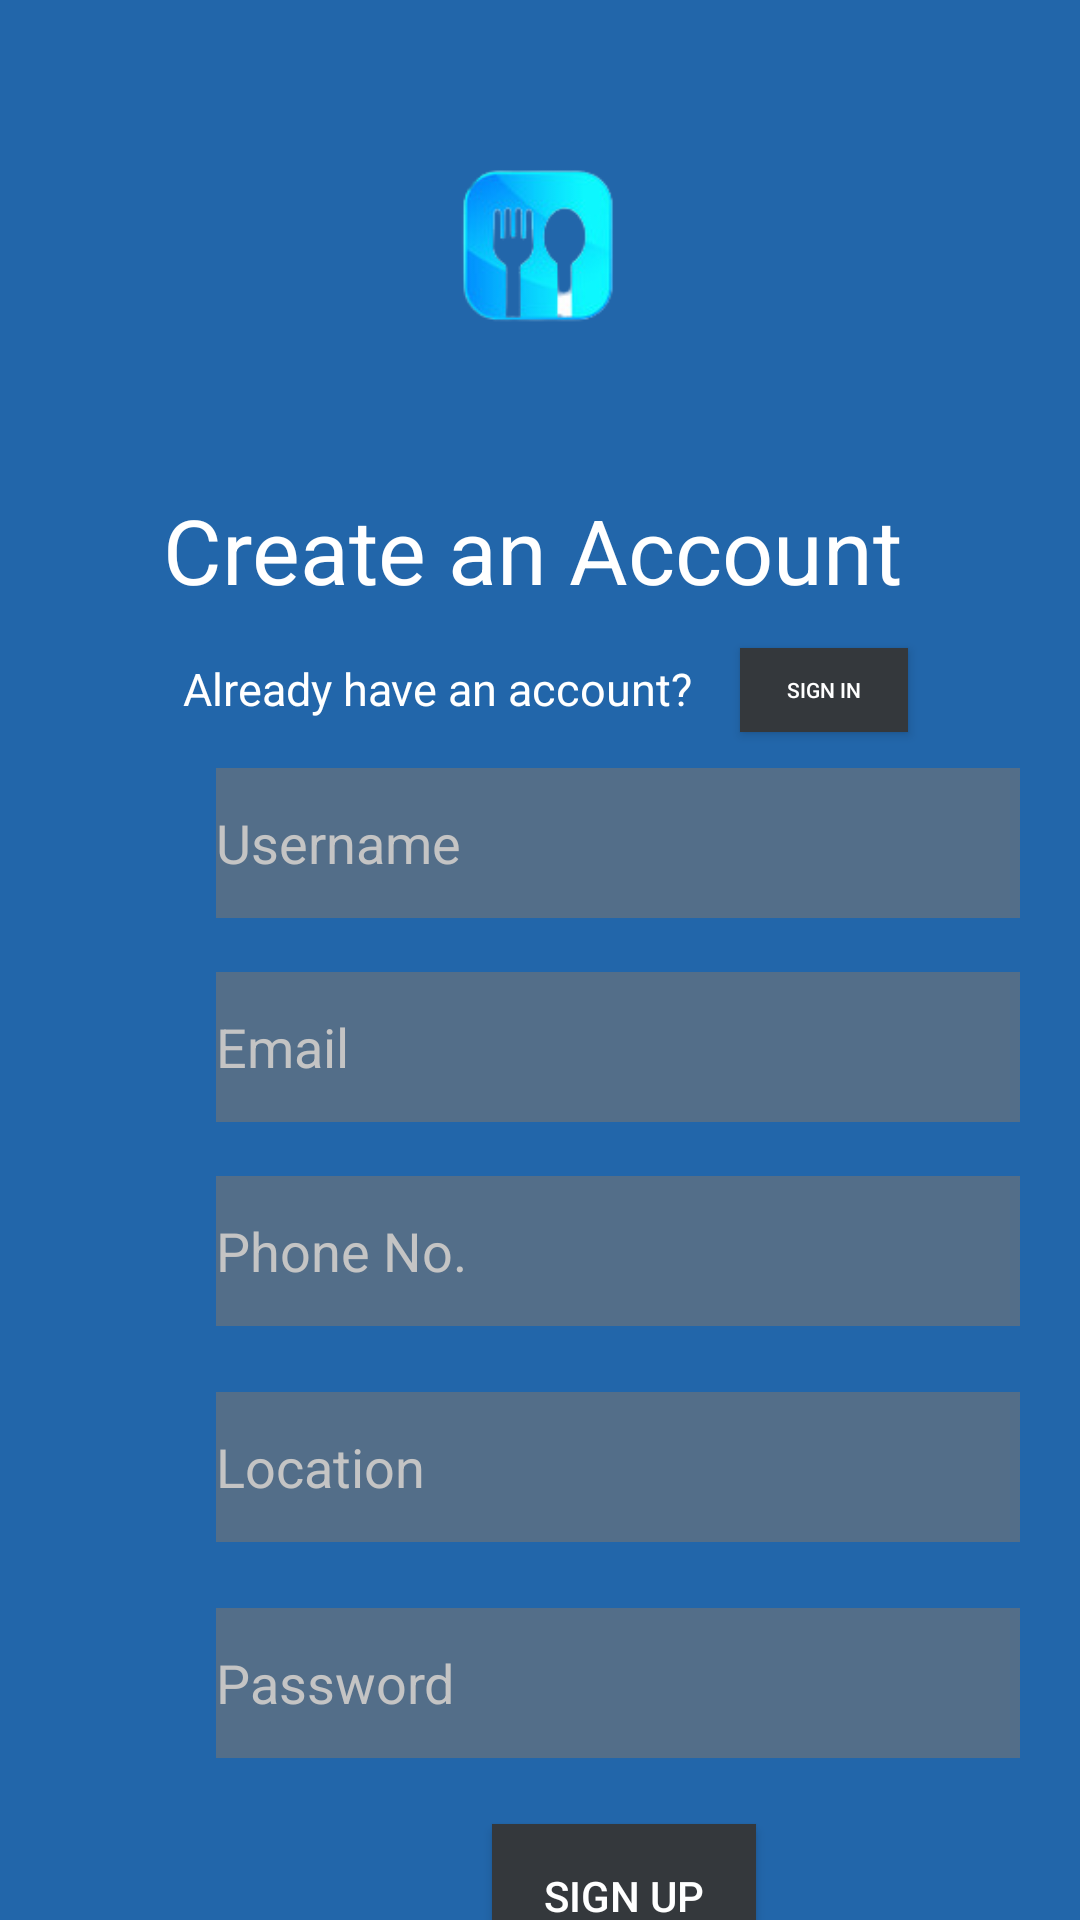

The Android layout XML behind this screen, and the referenced resources:
<!-- AndroidManifest.xml: application theme Theme.HelmateBahini -->
<!-- res/layout/sign_up.xml -->
<?xml version="1.0" encoding="utf-8"?>

<androidx.constraintlayout.widget.ConstraintLayout xmlns:android="http://schemas.android.com/apk/res/android"
    xmlns:app="http://schemas.android.com/apk/res-auto"
    xmlns:tools="http://schemas.android.com/tools"
    android:layout_width="match_parent"
    android:layout_height="match_parent"
    android:background="@color/Helmate"
    tools:context=".SignUp">
    <ImageView
        android:id="@+id/imageView"
        android:layout_width="146dp"
        android:layout_height="159dp"
        android:src="@drawable/fd"
        app:layout_constraintEnd_toEndOf="parent"
        app:layout_constraintHorizontal_bias="0.498"
        app:layout_constraintStart_toStartOf="parent"
        app:layout_constraintTop_toTopOf="parent" />

    <EditText
        android:id="@+id/phone"
        android:layout_width="268dp"
        android:layout_height="50dp"
        android:layout_marginStart="72dp"
        android:layout_marginTop="392dp"
        android:background="@color/ligh_ash"
        android:ems="10"
        android:hint="Phone No."
        android:inputType="textPersonName"
        android:textColorHint="@color/ashes"
        app:layout_constraintStart_toStartOf="parent"
        app:layout_constraintTop_toTopOf="parent"
        tools:ignore="TextContrastCheck" />

    <EditText
        android:id="@+id/Uname_in_Signup"
        android:layout_width="268dp"
        android:layout_height="50dp"
        android:layout_marginStart="72dp"
        android:layout_marginTop="256dp"
        android:background="@color/ligh_ash"
        android:ems="10"
        android:hint="Username"
        android:inputType="textPersonName"
        android:textColorHint="@color/ashes"
        app:layout_constraintStart_toStartOf="parent"
        app:layout_constraintTop_toTopOf="parent"
        tools:ignore="TextContrastCheck" />

    <TextView
        android:id="@+id/textView3"
        android:layout_width="wrap_content"
        android:layout_height="wrap_content"
        android:layout_marginTop="16dp"
        android:text="Already have an account?"
        android:textColor="@color/white"
        android:textSize="15dp"
        app:layout_constraintEnd_toEndOf="parent"
        app:layout_constraintHorizontal_bias="0.32"
        app:layout_constraintStart_toStartOf="parent"
        app:layout_constraintTop_toBottomOf="@+id/textView" />

    <Button
        android:id="@+id/Signup_Signup"
        android:layout_width="wrap_content"
        android:layout_height="wrap_content"
        android:layout_marginStart="164dp"
        android:layout_marginTop="608dp"
        android:background="@color/Ash"
        android:text="Sign Up"
        android:textColor="@color/white"
        app:layout_constraintStart_toStartOf="parent"
        app:layout_constraintTop_toTopOf="@+id/imageView" />

    <EditText
        android:id="@+id/Password_in_Signup"
        android:layout_width="268dp"
        android:layout_height="50dp"
        android:layout_marginStart="72dp"
        android:layout_marginTop="536dp"
        android:background="@color/ligh_ash"
        android:ems="10"
        android:hint="Password"
        android:inputType="textPassword"
        android:textColorHint="@color/ashes"
        app:layout_constraintStart_toStartOf="parent"
        app:layout_constraintTop_toTopOf="parent"
        tools:ignore="TextContrastCheck" />

    <Button
        android:id="@+id/Signin_Signin"
        android:layout_width="56dp"
        android:layout_height="28dp"
        android:layout_marginTop="216dp"
        android:background="@color/Ash"
        android:text="@string/sign_in"
        android:textColor="@color/white"
        android:textSize="7dp"
        app:layout_constraintEnd_toEndOf="parent"
        app:layout_constraintHorizontal_bias="0.22"
        app:layout_constraintStart_toEndOf="@+id/textView3"
        app:layout_constraintTop_toTopOf="@+id/imageView"
        tools:ignore="TouchTargetSizeCheck" />

    <EditText
        android:id="@+id/email"
        android:layout_width="268dp"
        android:layout_height="50dp"
        android:layout_marginStart="72dp"
        android:layout_marginTop="324dp"
        android:background="@color/ligh_ash"
        android:ems="10"
        android:hint="Email"
        android:inputType="textPersonName"
        android:textColorHint="@color/ashes"
        app:layout_constraintStart_toStartOf="parent"
        app:layout_constraintTop_toTopOf="parent"
        tools:ignore="TextContrastCheck" />

    <EditText
        android:id="@+id/Location"
        android:layout_width="268dp"
        android:layout_height="50dp"
        android:layout_marginStart="72dp"
        android:layout_marginTop="464dp"
        android:background="@color/ligh_ash"
        android:ems="10"
        android:hint="Location"
        android:inputType="textPersonName"
        android:textColorHint="@color/ashes"
        app:layout_constraintStart_toStartOf="parent"
        app:layout_constraintTop_toTopOf="parent"
        tools:ignore="TextContrastCheck" />

    <TextView
        android:id="@+id/textView"
        android:layout_width="wrap_content"
        android:layout_height="wrap_content"
        android:layout_marginTop="4dp"
        android:text="Create an Account"
        android:textColor="@color/white"
        android:textSize="30dp"
        app:layout_constraintEnd_toEndOf="parent"
        app:layout_constraintHorizontal_bias="0.478"
        app:layout_constraintStart_toStartOf="parent"
        app:layout_constraintTop_toBottomOf="@+id/imageView" />

</androidx.constraintlayout.widget.ConstraintLayout>
<!-- resources referenced by this layout -->
<resources>
  <color name="Ash">#34383C</color>
  <color name="Helmate">#2266AA</color>
  <color name="ashes">#C4C4C4</color>
  <color name="ligh_ash">#536E89</color>
  <color name="white">#FFFFFFFF</color>
  <!-- drawable fd: png bitmap (drawable, 13106 bytes) -->
  <string name="sign_in">Sign in</string>
  <style name="Theme.HelmateBahini" parent="Theme.AppCompat.DayNight.NoActionBar">
          
          <item name="colorPrimary">@color/purple_500</item>
          <item name="colorPrimaryVariant">@color/purple_700</item>
          <item name="colorOnPrimary">@color/white</item>
          
          <item name="colorSecondary">@color/teal_200</item>
          <item name="colorSecondaryVariant">@color/teal_700</item>
          <item name="colorOnSecondary">@color/black</item>
          
          <item name="android:statusBarColor" tools:targetApi="l">?attr/colorPrimaryVariant</item>
          
      </style>
  <color name="purple_500">#FF6200EE</color>
  <color name="purple_700">#FF3700B3</color>
  <color name="teal_200">#FF03DAC5</color>
  <color name="teal_700">#FF018786</color>
  <color name="black">#FF000000</color>
</resources>
